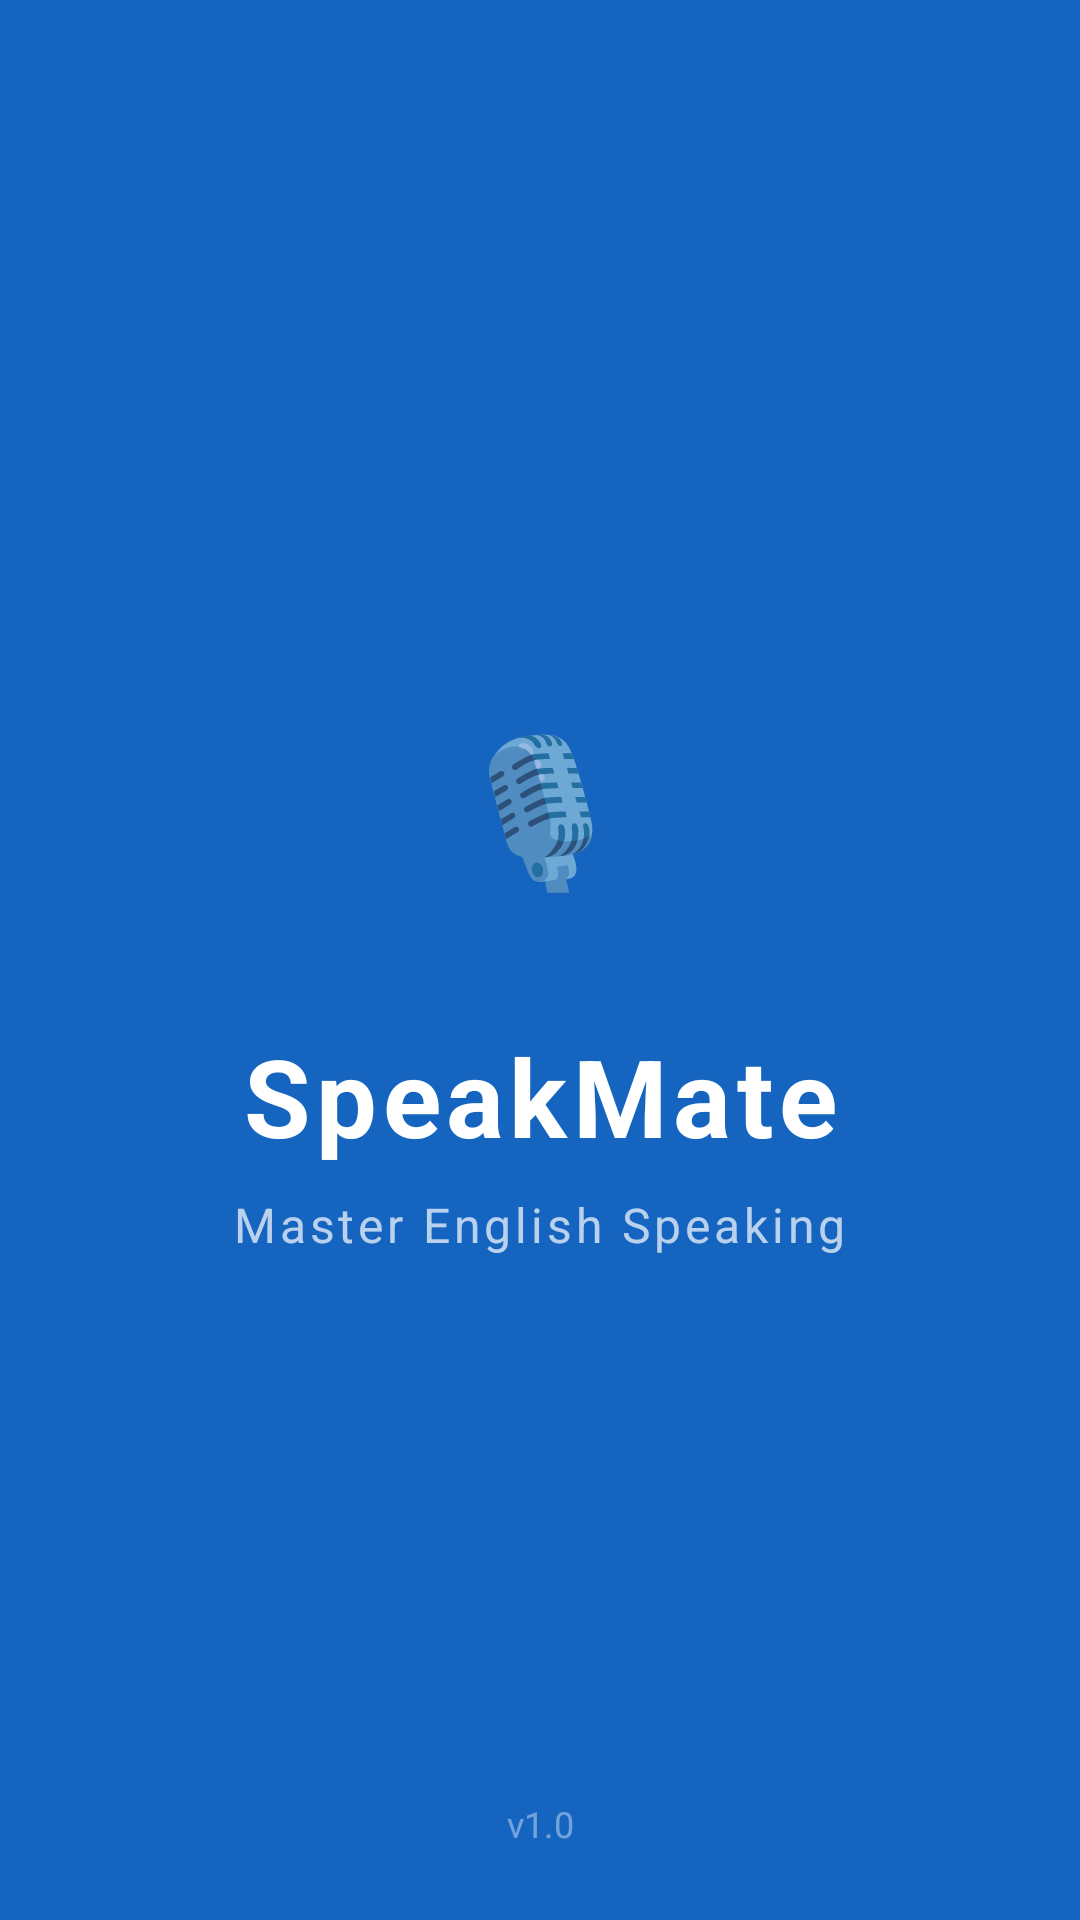

Layout XML and referenced resources for this Android screen:
<!-- AndroidManifest.xml: activity theme Theme.SpeakMate.Splash -->
<!-- res/layout/activity_splash.xml -->
<?xml version="1.0" encoding="utf-8"?>
<androidx.constraintlayout.widget.ConstraintLayout
    xmlns:android="http://schemas.android.com/apk/res/android"
    xmlns:app="http://schemas.android.com/apk/res-auto"
    android:layout_width="match_parent"
    android:layout_height="match_parent"
    android:background="@color/primary_blue">

    
    <TextView
        android:id="@+id/ivLogo"
        android:layout_width="96dp"
        android:layout_height="96dp"
        android:background="@drawable/bg_circle_white"
        android:gravity="center"
        android:text="🎙"
        android:textSize="48sp"
        app:layout_constraintBottom_toTopOf="@id/tvAppName"
        app:layout_constraintEnd_toEndOf="parent"
        app:layout_constraintStart_toStartOf="parent"
        app:layout_constraintVertical_chainStyle="packed"
        app:layout_constraintTop_toTopOf="parent"
        android:layout_marginBottom="24dp" />

    
    <TextView
        android:id="@+id/tvAppName"
        android:layout_width="wrap_content"
        android:layout_height="wrap_content"
        android:text="SpeakMate"
        android:textColor="@color/white"
        android:textSize="36sp"
        android:textStyle="bold"
        android:letterSpacing="0.05"
        app:layout_constraintBottom_toTopOf="@id/tvTagline"
        app:layout_constraintEnd_toEndOf="parent"
        app:layout_constraintStart_toStartOf="parent"
        android:layout_marginBottom="8dp"
        app:layout_constraintTop_toBottomOf="@id/ivLogo" />

    
    <TextView
        android:id="@+id/tvTagline"
        android:layout_width="wrap_content"
        android:layout_height="wrap_content"
        android:text="Master English Speaking"
        android:textColor="#B3FFFFFF"
        android:textSize="16sp"
        android:letterSpacing="0.08"
        app:layout_constraintBottom_toBottomOf="parent"
        app:layout_constraintEnd_toEndOf="parent"
        app:layout_constraintStart_toStartOf="parent"
        app:layout_constraintTop_toBottomOf="@id/tvAppName" />

    
    <TextView
        android:layout_width="wrap_content"
        android:layout_height="wrap_content"
        android:text="v1.0"
        android:textColor="#66FFFFFF"
        android:textSize="12sp"
        android:layout_marginBottom="24dp"
        app:layout_constraintBottom_toBottomOf="parent"
        app:layout_constraintEnd_toEndOf="parent"
        app:layout_constraintStart_toStartOf="parent" />

</androidx.constraintlayout.widget.ConstraintLayout>
<!-- resources referenced by this layout -->
<resources>
  <color name="primary_blue">#1565C0</color>
  <color name="white">#FFFFFF</color>
  <style name="Theme.SpeakMate.Splash" parent="Theme.SpeakMate">
          <item name="android:windowBackground">@color/primary_blue</item>
          <item name="android:statusBarColor">@color/primary_blue_dark</item>
      </style>
  <style name="Theme.SpeakMate" parent="Theme.MaterialComponents.Light.NoActionBar">
          <item name="colorPrimary">@color/primary_blue</item>
          <item name="colorPrimaryVariant">@color/primary_blue_dark</item>
          <item name="colorOnPrimary">@color/white</item>
          <item name="colorSecondary">@color/accent_teal</item>
          <item name="colorOnSecondary">@color/white</item>
          <item name="android:colorBackground">@color/bg_surface</item>
          <item name="colorSurface">@color/bg_card</item>
          <item name="android:fontFamily">sans-serif</item>
      </style>
  <color name="primary_blue_dark">#0D47A1</color>
  <color name="accent_teal">#00ACC1</color>
  <color name="bg_surface">#F8FAFD</color>
  <color name="bg_card">#FFFFFF</color>
</resources>
